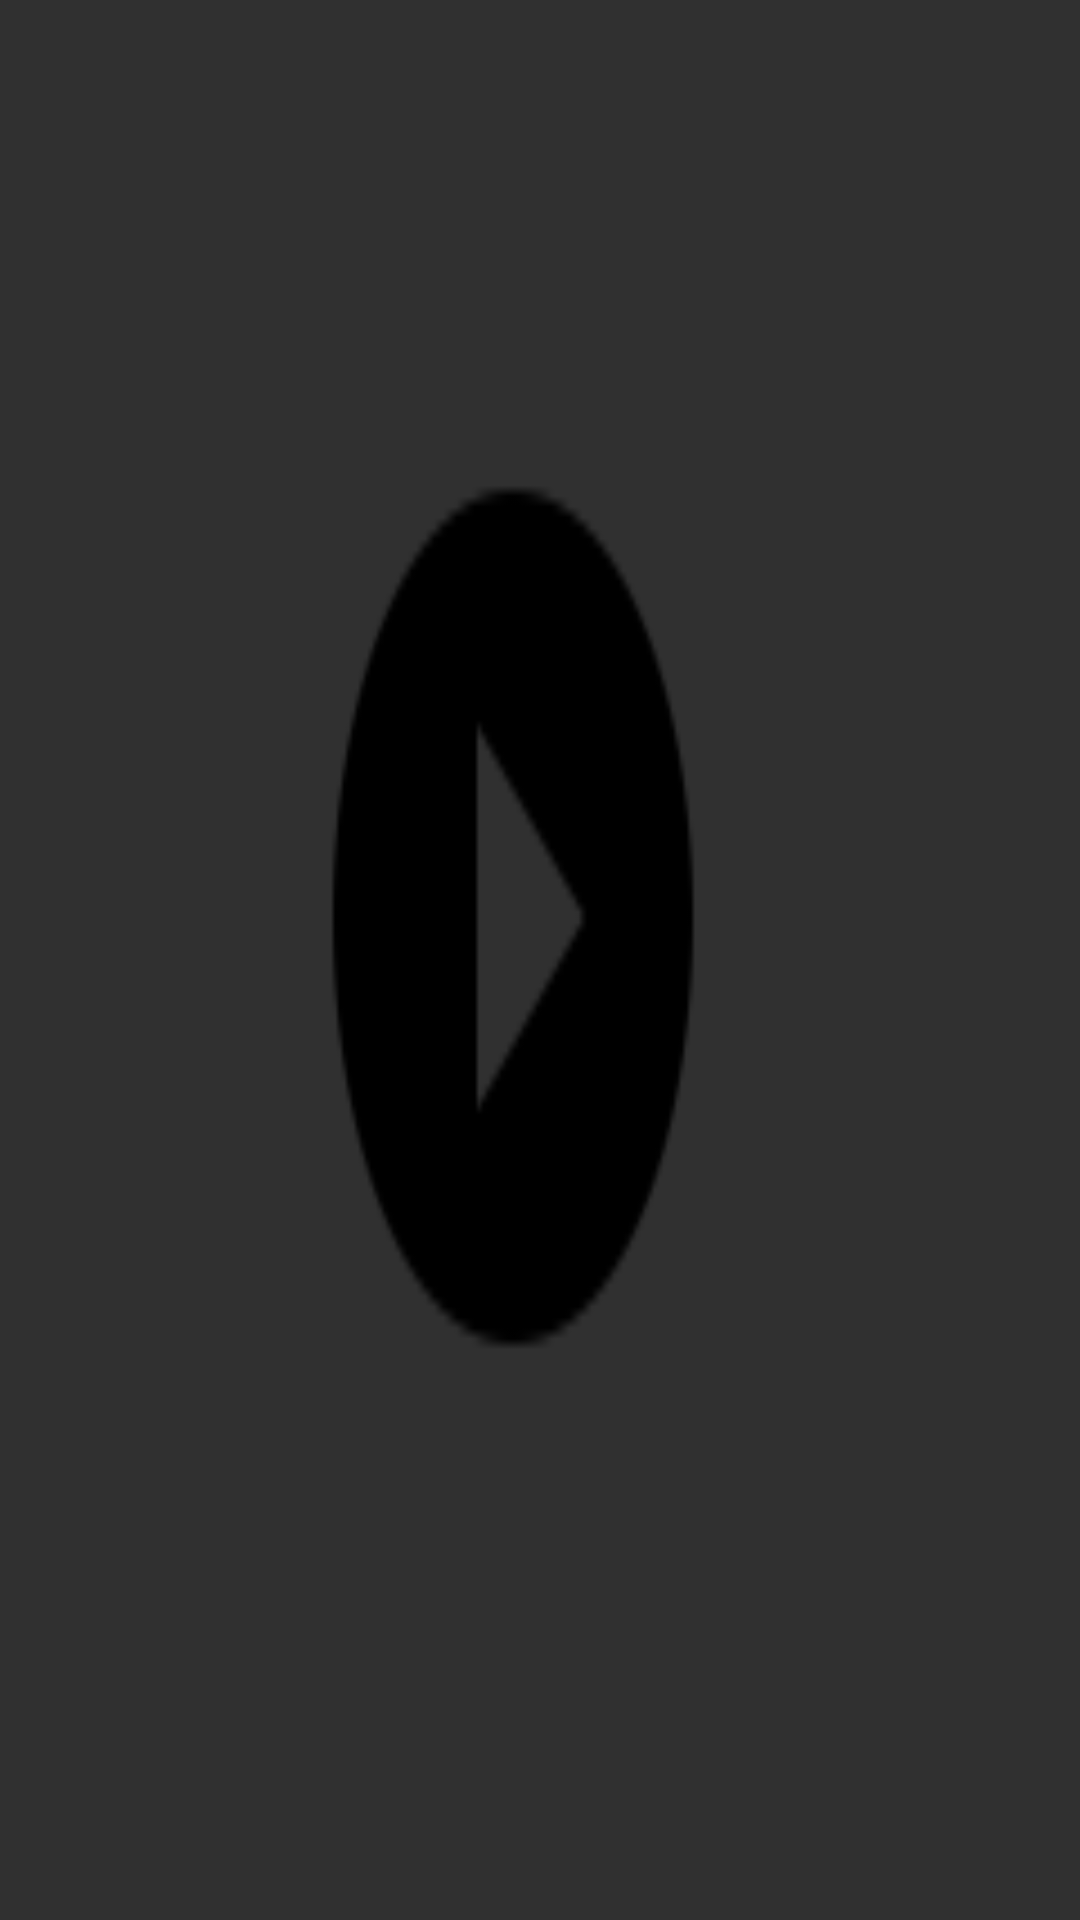

Here is an Android app screen rendered from its layout file. Give the layout XML and the strings, colors and styles it references.
<!-- AndroidManifest.xml: application theme AppTheme -->
<!-- res/layout/video_list_item.xml -->
<?xml version="1.0" encoding="utf-8"?>
<ImageView xmlns:android="http://schemas.android.com/apk/res/android"
    android:id="@+id/video"
    android:layout_width="match_parent"
    android:layout_height="wrap_content"
    android:layout_margin="0dp"
    android:adjustViewBounds="true"
    android:contentDescription="@string/video"
    android:scaleType="fitXY"
    android:src="@drawable/video_placeholder" />
<!-- resources referenced by this layout -->
<resources>
  <!-- drawable video_placeholder: png bitmap (drawable-nodpi, 2950 bytes) -->
  <string name="video">Video</string>
  <style name="AppTheme" parent="Theme.AppCompat.NoActionBar">
          <item name="android:windowNoTitle">true</item>
          <item name="android:windowActionBar">false</item>
          <item name="android:spinnerItemStyle">@style/spinnerItemStyle</item>
          <item name="android:spinnerDropDownItemStyle">@style/spinnerDropDownItemStyle</item>
      </style>
  <style name="spinnerItemStyle" parent="Widget.AppCompat.TextView.SpinnerItem">
          <item name="android:textSize">@dimen/abc_text_size_title_material_toolbar</item>
      </style>
  <style name="spinnerDropDownItemStyle" parent="Widget.AppCompat.DropDownItem.Spinner">
          <item name="android:textSize">@dimen/abc_text_size_title_material_toolbar</item>
          <item name="android:paddingLeft">16dp</item>
          <item name="android:paddingRight">16dp</item>
      </style>
</resources>
